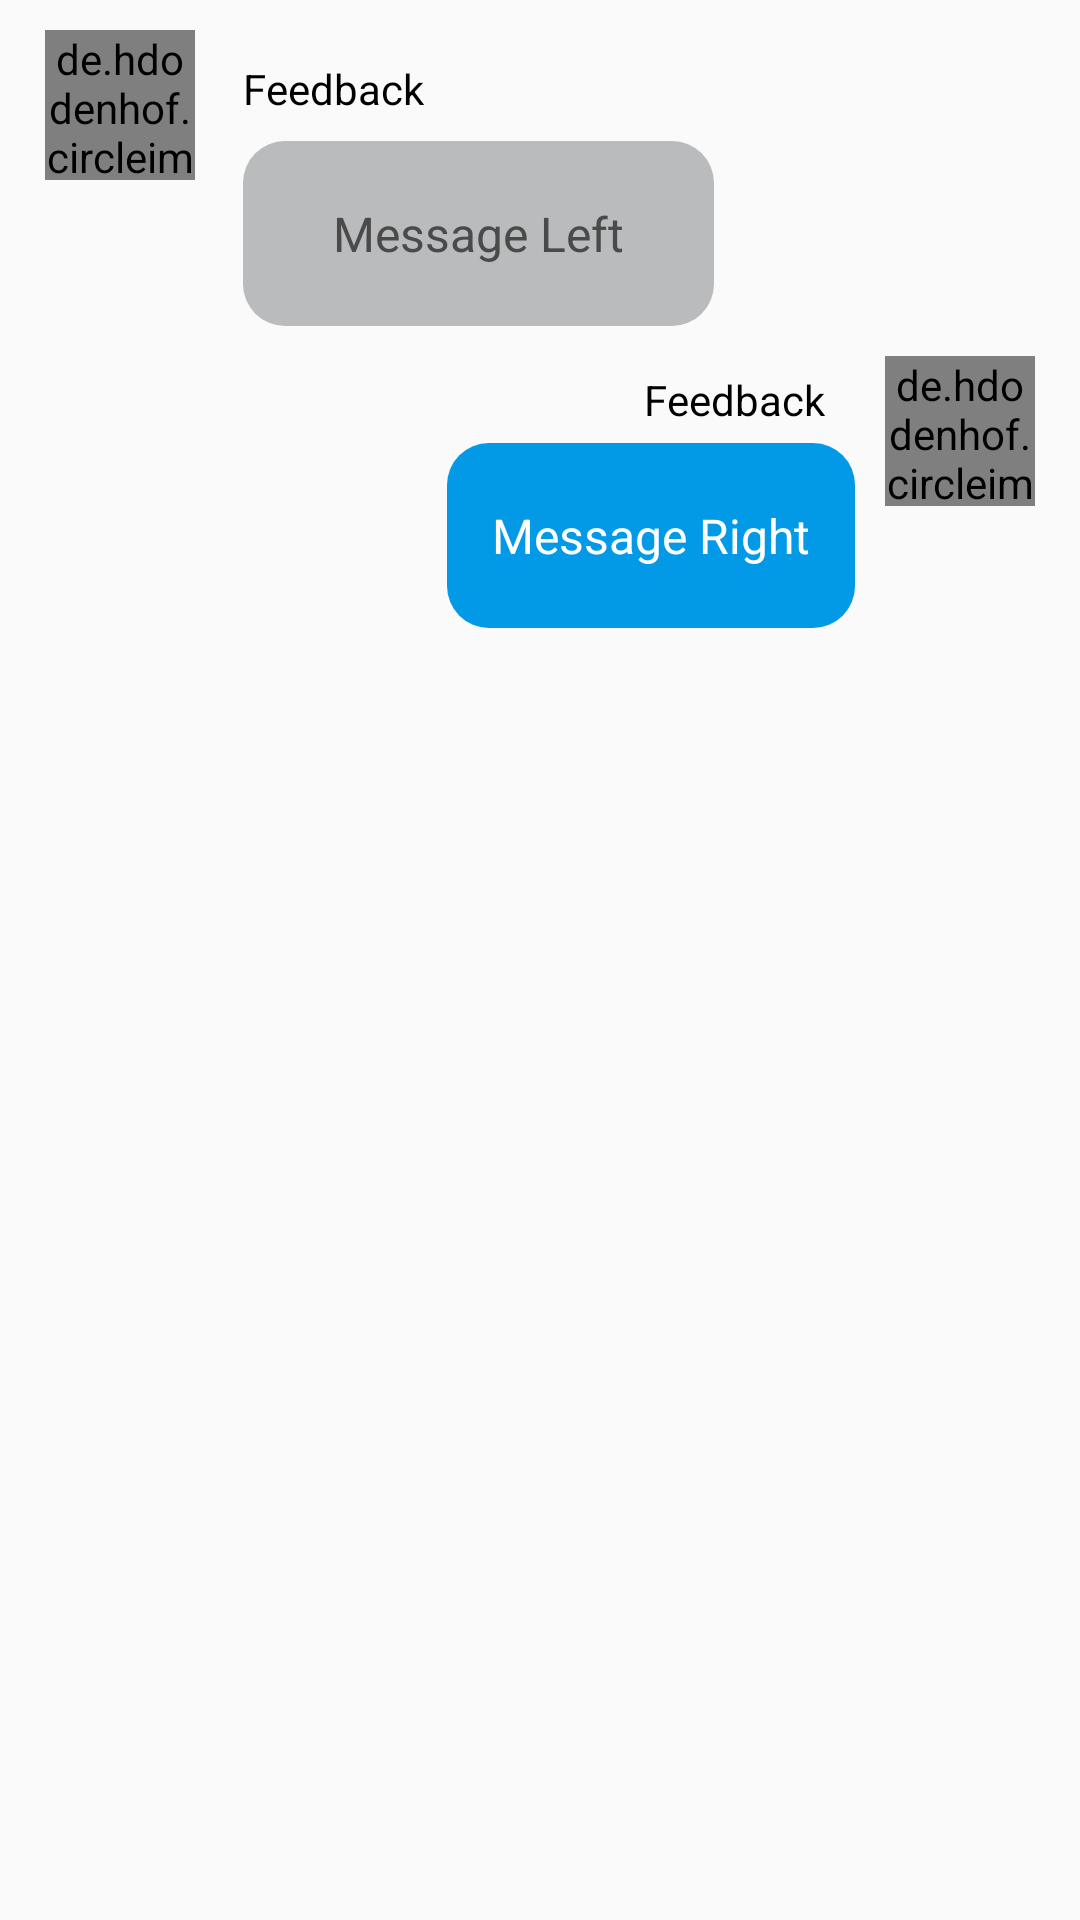

Layout XML and referenced resources for this Android screen:
<!-- AndroidManifest.xml: application theme AppTheme -->
<!-- res/layout/custom_messages_patient_page_item.xml -->
<?xml version="1.0" encoding="utf-8"?>
<LinearLayout xmlns:android="http://schemas.android.com/apk/res/android"
    android:layout_width="wrap_content"
    android:layout_height="wrap_content"
    android:orientation="vertical">
    <LinearLayout
        android:id="@+id/incomingSideLayout"
        android:layout_width="match_parent"
        android:layout_height="wrap_content"
        android:layout_marginTop="10dp"
        android:orientation="horizontal">
        <de.hdodenhof.circleimageview.CircleImageView
            android:id="@+id/incomingProfileImageView"
            android:layout_width="50dp"
            android:layout_height="50dp"
            android:layout_marginLeft="15dp"
            android:src="@drawable/student1" />
        <LinearLayout
            android:layout_width="match_parent"
            android:layout_height="wrap_content"
            android:orientation="vertical">
            <TextView
                android:id="@+id/incomingProfileTextView"
                android:layout_width="wrap_content"
                android:layout_height="wrap_content"
                android:textColor="@color/blackColor"
                android:layout_marginTop="10dp"
                android:layout_marginLeft="16dp"
                android:layout_marginBottom="8dp"
                android:text="@string/feedbackText"/>
            <RelativeLayout
                android:layout_width="wrap_content"
                android:layout_height="wrap_content"
                android:layout_marginRight="10dp"
                android:layout_marginLeft="16dp"
                android:background="@drawable/pt_bg_dash_silver_item_color"
                android:orientation="vertical">
                <TextView
                    android:id="@+id/incomingMsgTextView"
                    android:layout_width="wrap_content"
                    android:layout_height="wrap_content"
                    android:layout_marginLeft="30dp"
                    android:layout_marginRight="30dp"
                    android:layout_centerInParent="true"
                    android:layout_marginTop="20dp"
                    android:layout_marginBottom="20dp"
                    android:text="Message Left"
                    android:textColor="#4a4a4a"
                    android:textSize="16dp" />
            </RelativeLayout>
        </LinearLayout>
    </LinearLayout>
    <RelativeLayout
        android:id="@+id/outgoingSideLayout"
        android:layout_width="wrap_content"
        android:layout_height="wrap_content"
        android:layout_marginTop="10dp">
        <LinearLayout
            android:id="@+id/changeLayoutColor"
            android:layout_width="wrap_content"
            android:layout_height="wrap_content"
            android:layout_below="@+id/textNameTypeView"
            android:layout_alignParentTop="true"
            android:layout_marginTop="29dp"
            android:layout_marginLeft="10dp"
            android:layout_marginRight="10dp"
            android:background="@drawable/pt_bg_dash_blue_item_color"
            android:orientation="horizontal"
            android:layout_toLeftOf="@+id/outgoingProfileImageView">
            <RelativeLayout
                android:id="@+id/outgoingAttachmentButton"
                android:layout_width="wrap_content"
                android:layout_height="wrap_content"
                android:layout_marginRight="15dp"
                android:layout_marginLeft="15dp"
                android:layout_marginTop="20dp"
                android:layout_marginBottom="20dp">
                <TextView
                    android:id="@+id/outgoingMsgTextView"
                    android:layout_width="wrap_content"
                    android:layout_height="wrap_content"
                    android:layout_gravity="center"
                    android:text="Message Right"
                    android:textColor="@color/whiteColor"
                    android:textSize="16dp"  />
            </RelativeLayout>
        </LinearLayout>
        <TextView
            android:id="@+id/textNameTypeView"
            android:layout_width="wrap_content"
            android:layout_height="wrap_content"
            android:layout_marginTop="5dp"
            android:layout_marginRight="20dp"
            android:textColor="@color/blackColor"
            android:layout_toLeftOf="@+id/outgoingProfileImageView"
            android:text="@string/feedbackText" />
        <de.hdodenhof.circleimageview.CircleImageView
            android:id="@+id/outgoingProfileImageView"
            android:layout_width="50dp"
            android:layout_height="50dp"
            android:layout_marginRight="15dp"
            android:layout_alignParentRight="true"
            android:src="@drawable/teacher_profile" />

    </RelativeLayout>
</LinearLayout>
<!-- resources referenced by this layout -->
<resources>
  <color name="blackColor">#000000</color>
  <color name="whiteColor">#ffffff</color>
  <!-- drawable pt_bg_dash_blue_item_color (drawable) -->
  <?xml version="1.0" encoding="utf-8"?>
  <shape xmlns:android="http://schemas.android.com/apk/res/android"
      android:dither="true"
      android:shape="rectangle"
      android:useLevel="true">
      <solid android:color="#029ae6" />
      <corners android:radius="14dp" />
  </shape>
  <!-- drawable pt_bg_dash_silver_item_color (drawable) -->
  <?xml version="1.0" encoding="utf-8"?>
  <shape xmlns:android="http://schemas.android.com/apk/res/android"
      android:dither="true"
      android:shape="rectangle"
      android:useLevel="true">
      <solid android:color="#babbbc" />
      <corners android:radius="14dp" />
  </shape>
  <!-- drawable student1: png bitmap (drawable-hdpi, 13637 bytes) -->
  <!-- drawable teacher_profile: png bitmap (drawable-hdpi, 5074 bytes) -->
  <string name="feedbackText">Feedback</string>
  <style name="AppTheme" parent="Theme.AppCompat.Light.NoActionBar">
          
          <item name="colorPrimary">@color/colorPrimary</item>
          <item name="colorPrimaryDark">@color/colorPrimaryDark</item>
          <item name="colorAccent">@color/colorAccent</item>
      </style>
  <color name="colorPrimary">#3F51B5</color>
  <color name="colorPrimaryDark">#1489c4</color>
  <color name="colorAccent">#029ae6</color>
</resources>
